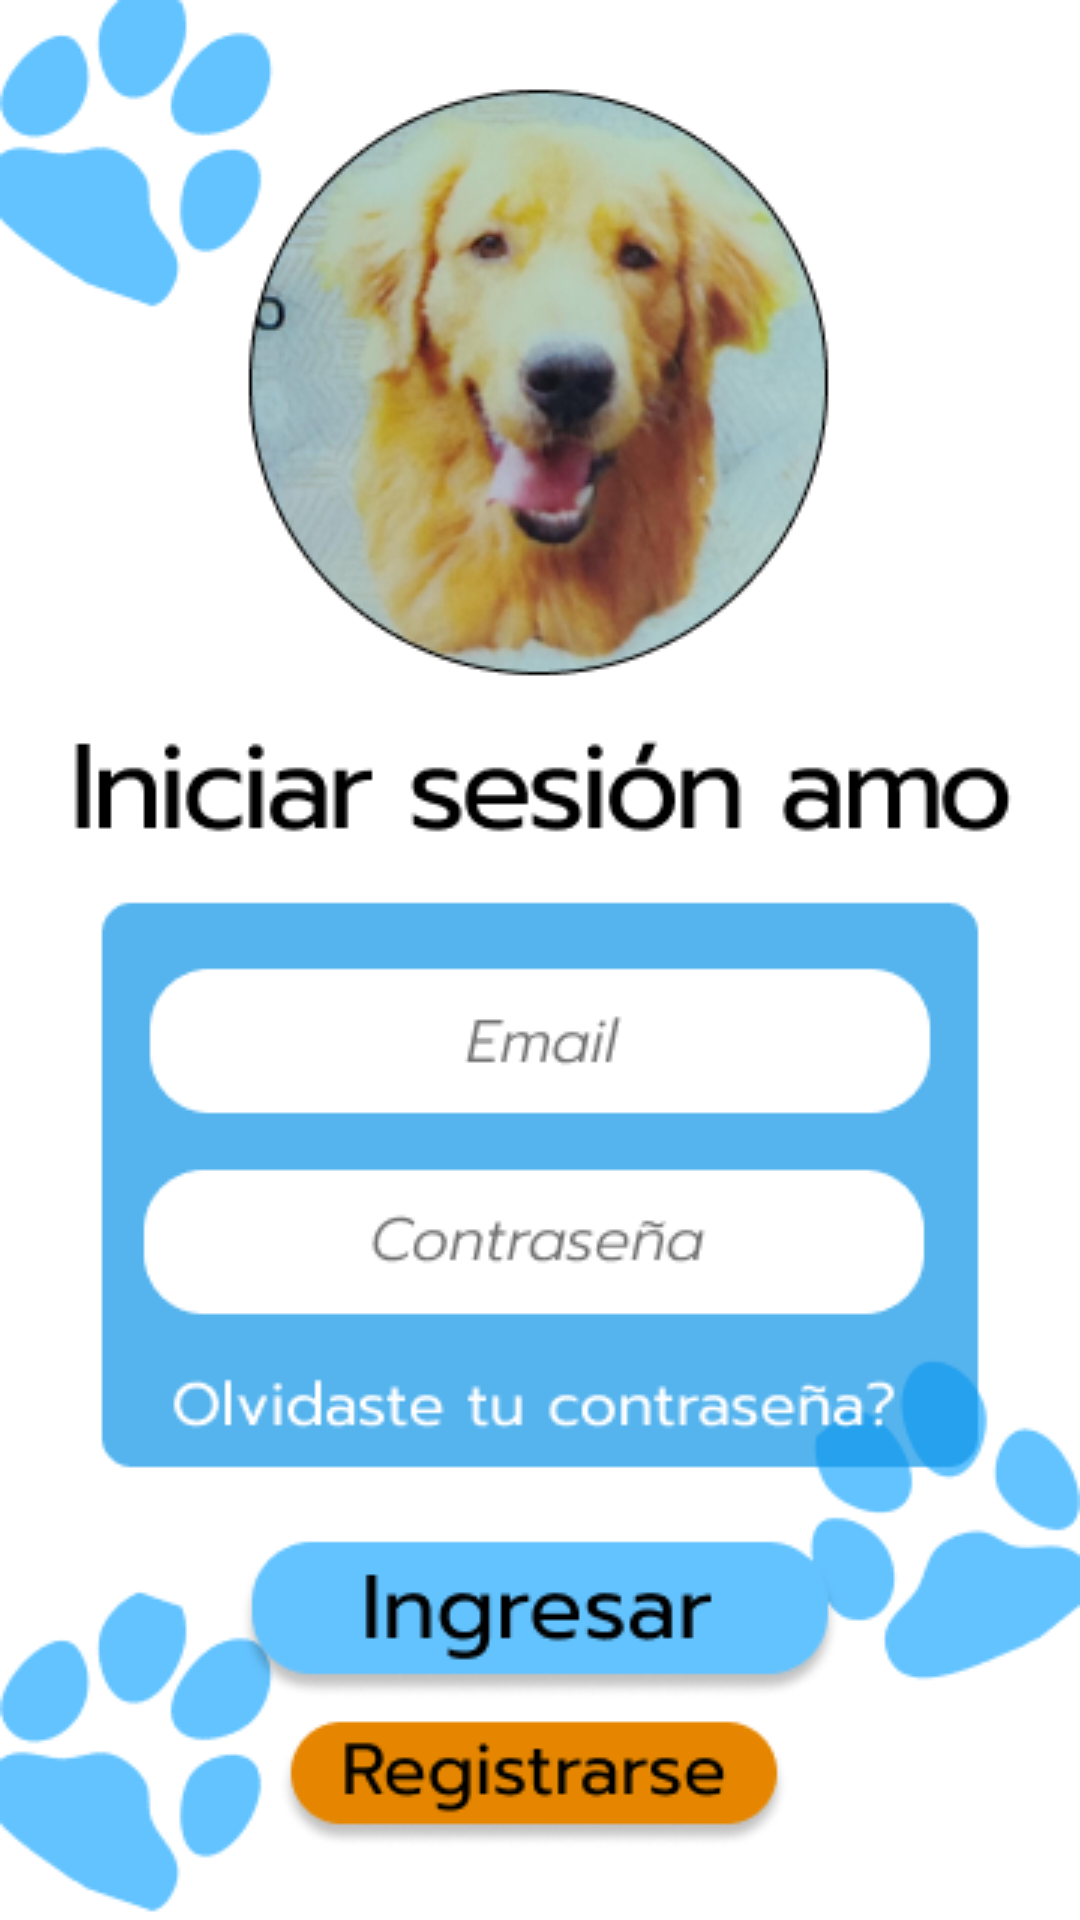

This screen was rendered from an Android layout file. Write that file and the resources it references.
<!-- AndroidManifest.xml: application theme Theme.Huellas_Magicas -->
<!-- res/layout/activity_main_login_amo.xml -->
<?xml version="1.0" encoding="utf-8"?>
<androidx.constraintlayout.widget.ConstraintLayout xmlns:android="http://schemas.android.com/apk/res/android"
    xmlns:app="http://schemas.android.com/apk/res-auto"
    xmlns:tools="http://schemas.android.com/tools"
    android:layout_width="match_parent"
    android:layout_height="match_parent">

    <ImageView
        android:id="@+id/imageView3"
        android:layout_width="wrap_content"
        android:layout_height="wrap_content"
        app:srcCompat="@drawable/login_amo"
        tools:layout_editor_absoluteX="16dp"
        tools:layout_editor_absoluteY="16dp" />
</androidx.constraintlayout.widget.ConstraintLayout>
<!-- resources referenced by this layout -->
<resources>
  <!-- drawable login_amo: png bitmap (drawable, 97290 bytes) -->
  <style name="Theme.Huellas_Magicas" parent="Theme.MaterialComponents.DayNight.DarkActionBar">
          
          <item name="colorPrimary">@color/purple_500</item>
          <item name="colorPrimaryVariant">@color/purple_700</item>
          <item name="colorOnPrimary">@color/white</item>
          
          <item name="colorSecondary">@color/teal_200</item>
          <item name="colorSecondaryVariant">@color/teal_700</item>
          <item name="colorOnSecondary">@color/black</item>
          
          <item name="android:statusBarColor" tools:targetApi="l">?attr/colorPrimaryVariant</item>
          
      </style>
  <!-- not gathered from this repository: default colours our renderer supplied (Android Studio template values) -->
  <color name="purple_500">#FF6200EE</color>
  <color name="purple_700">#FF3700B3</color>
  <color name="teal_200">#FF03DAC5</color>
  <color name="teal_700">#FF018786</color>
  <color name="black">#FF000000</color>
  <color name="white">#FFFFFFFF</color>
</resources>
